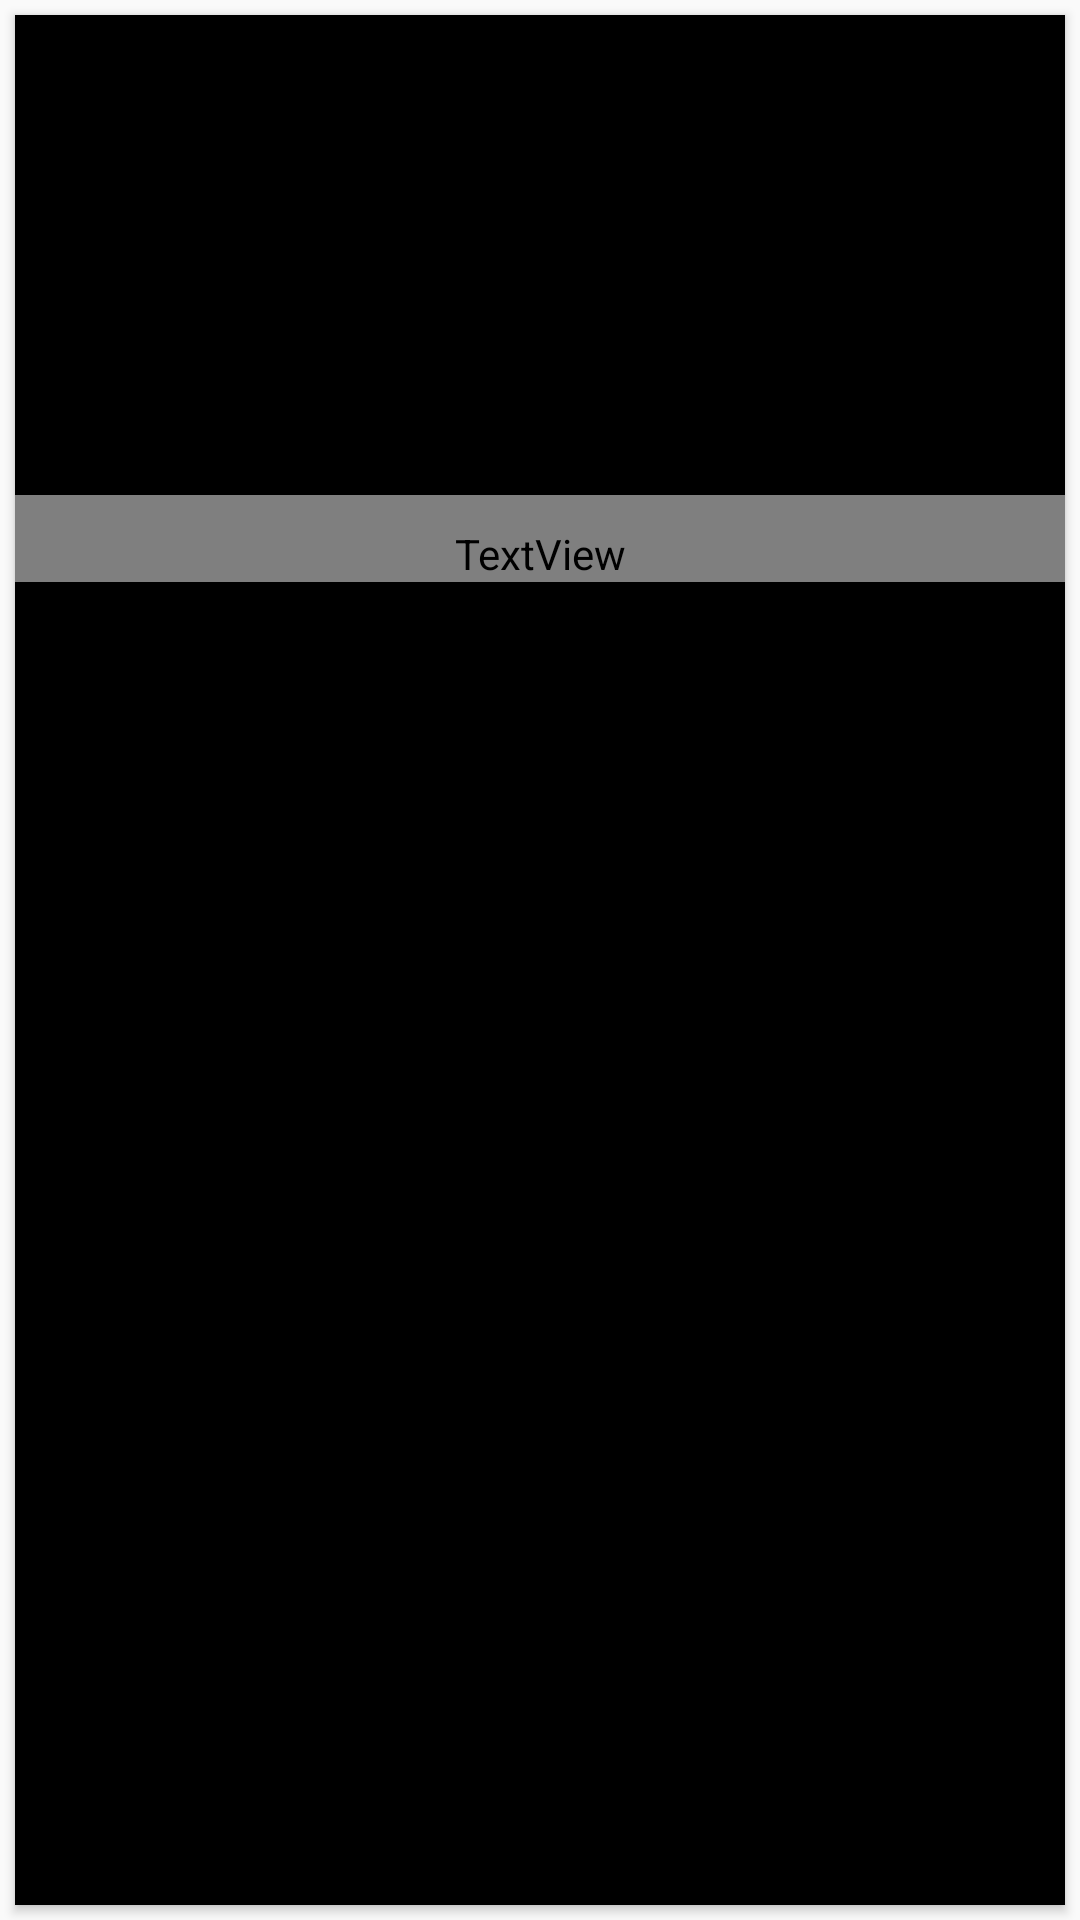

Produce the Android XML layout that renders to this screen, including the resource entries it uses.
<!-- AndroidManifest.xml: application theme Theme.AppCompat.Light.NoActionBar -->
<!-- res/layout/movie_card.xml -->
<?xml version="1.0" encoding="utf-8"?>
<LinearLayout xmlns:android="http://schemas.android.com/apk/res/android"
    android:layout_width="match_parent"
    android:layout_height="wrap_content"
    xmlns:card_view="http://schemas.android.com/apk/res-auto"
    android:adjustViewBounds="true">
    <android.support.v7.widget.CardView
        android:layout_width="match_parent"
        android:layout_height="match_parent"
        android:id="@+id/card_view"
        android:layout_gravity="center"
        android:layout_margin="@dimen/card_margin"
        android:elevation="3dp"
        card_view:cardCornerRadius="@dimen/card_movie_radius">
        <RelativeLayout
            android:background="#000000"
            android:layout_width="match_parent"
            android:layout_height="match_parent">
            <ImageView
                android:layout_width="match_parent"
                android:layout_height="@dimen/movie_cover_height"
                android:id="@+id/thumnail"
                android:background="?attr/selectableItemBackgroundBorderless"
                android:scaleType="fitXY"/>
            <TextView
                android:layout_width="match_parent"
                android:layout_height="wrap_content"
                android:id="@+id/title"
                android:layout_below="@id/thumnail"
                android:paddingLeft="@dimen/movie_title_padding"
                android:paddingRight="@dimen/movie_title_padding"
                android:paddingTop="@dimen/movie_title_padding"
                android:textColor="@color/movie_title"
                android:textSize="@dimen/movie_title"/>
            <TextView
                android:layout_width="match_parent"
                android:layout_height="wrap_content"
                android:id="@+id/userrating"
                android:layout_below="@id/title"
                android:paddingLeft="@dimen/movie_title_padding"
                android:paddingRight="@dimen/movie_title_padding"
                android:paddingBottom="@dimen/user_rating_padding_bottom"
                android:textColor="@color/colorAccent"
                android:textSize="@dimen/user_rating"/>
        </RelativeLayout>
    </android.support.v7.widget.CardView>

</LinearLayout>
<!-- resources referenced by this layout -->
<resources>
  <dimen name="card_margin">5dp</dimen>
  <dimen name="card_movie_radius">0dp</dimen>
  <dimen name="movie_cover_height">160dp</dimen>
  <dimen name="movie_title">15dp</dimen>
  <dimen name="movie_title_padding">10dp</dimen>
  <dimen name="user_rating">12dp</dimen>
  <dimen name="user_rating_padding_bottom">5dp</dimen>
  <style name="Theme.AppCompat.Light.NoActionBar">
          <item name="windowActionBar">false</item>
          <item name="windowNoTitle">true</item>
      </style>
  <!-- not gathered from this repository: default colours our renderer supplied (Android Studio template values) -->
  <color name="colorAccent">#FF03DAC5</color>
</resources>
